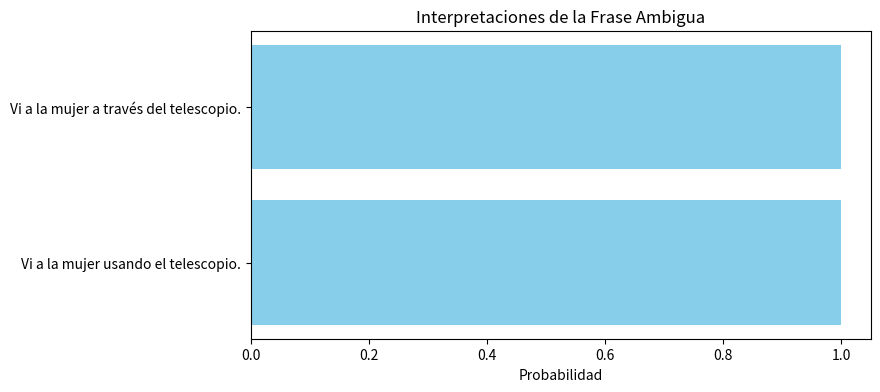

Recreate this plot in Python.
""" [redacted]
Lógica---> Tratamiento Lógico del Lenguaje ---> Ambigüedad"""
import matplotlib.pyplot as plt

# Definimos una frase ambigua
frase_ambigua = "Vi a la mujer con el telescopio."

# Definimos las posibles interpretaciones de la frase ambigua
interpretaciones = [
    "Vi a la mujer usando el telescopio.",
    "Vi a la mujer a través del telescopio."
]

# Función para graficar las interpretaciones
def graficar_interpretaciones(interpretaciones):
    plt.figure(figsize=(8, 4))
    plt.barh(range(len(interpretaciones)), [1] * len(interpretaciones), color='skyblue')
    plt.yticks(range(len(interpretaciones)), interpretaciones)
    plt.xlabel('Probabilidad')
    plt.title('Interpretaciones de la Frase Ambigua')
    plt.show()

# Mostramos las interpretaciones gráficamente
graficar_interpretaciones(interpretaciones)
